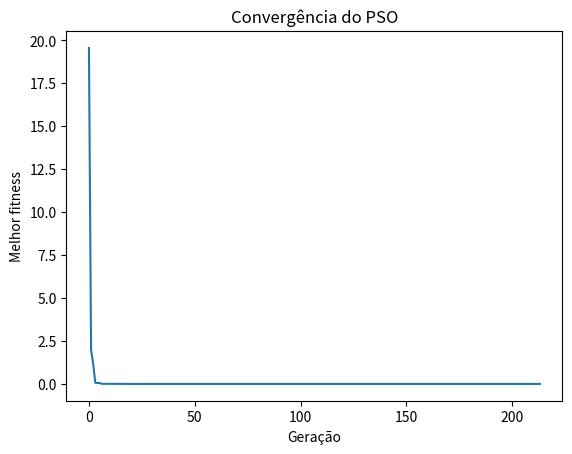

Source code (Python):
import random
import matplotlib.pyplot as plt

# PARÂMETROS
N = 50
MAX_GERACOES = 500
c1 = 2.05
c2 = 2.05
w = 0.4
vmax = 2.0

# FUNÇÃO OBJETIVO
def funcao(x):
    return (x[0] + 2*x[1] - 7)**2 + (2*x[0] + x[1] - 5)**2

# INICIALIZAÇÃO
def inicializar_populacao(tamanho):
    populacao = [[random.uniform(-10,10), random.uniform(-10,10)]for _ in range(tamanho)]
    velocidade = [[random.uniform(-1,1), random.uniform(-1,1)] for _ in range(tamanho)]
    return populacao, velocidade

# INICIALIZA PBEST E GBEST
def inicializar_melhores(populacao):
    pbest = [ind[:] for ind in populacao]
    fitness_pbest = [funcao(ind) for ind in populacao]
    indice_melhor = min(range(len(populacao)), key=lambda i: fitness_pbest[i])
    gbest = pbest[indice_melhor][:]
    fitness_gbest = fitness_pbest[indice_melhor]
    return pbest, fitness_pbest, gbest, fitness_gbest

# ATUALIZA PBEST E GBEST
def atualizar_melhores(populacao, pbest, fitness_pbest, gbest, fitness_gbest):

    melhorou = False

    for i in range(len(populacao)):
        fitness_atual = funcao(populacao[i])
        if fitness_atual < fitness_pbest[i]:
            fitness_pbest[i] = fitness_atual
            pbest[i] = populacao[i][:]
            if fitness_atual < fitness_gbest:
                fitness_gbest = fitness_atual
                gbest = populacao[i][:]
                melhorou = True
    return (pbest, fitness_pbest, gbest, fitness_gbest, melhorou)

# ATUALIZA VELOCIDADE
def atualizar_velocidade(populacao, velocidade, pbest, gbest):
    for i in range(len(populacao)):
        for j in range(len(populacao[i])):
            r1 = random.random()
            r2 = random.random()
            velocidade[i][j] = (w * velocidade[i][j] + c1 * r1 * (pbest[i][j] - populacao[i][j]) + c2 * r2 * (gbest[j] - populacao[i][j]))
            velocidade[i][j] = max( -vmax, min(vmax, velocidade[i][j]))

# ATUALIZA POSIÇÕES
def atualizar_posicoes(populacao, velocidade):
    for i in range(len(populacao)):
        for j in range(len(populacao[i])):
            populacao[i][j] += velocidade[i][j]
            populacao[i][j] = max(-10, min(10, populacao[i][j]))

# PSO
def pso():
    historico = []
    populacao, velocidade = inicializar_populacao(N)
    (pbest, fitness_pbest, gbest, fitness_gbest) = inicializar_melhores(populacao)
    sem_melhora = 0
    LIMITE_SEM_MELHORA = 50

    for geracao in range(MAX_GERACOES):
        (pbest, fitness_pbest, gbest, fitness_gbest, melhorou) = atualizar_melhores(populacao, pbest, fitness_pbest,gbest, fitness_gbest)
        if melhorou:
            sem_melhora = 0
        else:
            sem_melhora += 1
        if sem_melhora >= LIMITE_SEM_MELHORA:
            print( f"Parada antecipada na geração {geracao}")
            break
        atualizar_velocidade(populacao,velocidade, pbest, gbest)
        atualizar_posicoes( populacao, velocidade)
        historico.append(fitness_gbest)
    return gbest, fitness_gbest, historico

# MAIN
def main():
    melhor_solucao, melhor_fitness, historico = pso()
    print("\nMelhor solução:")
    print(melhor_solucao)
    print("\nFitness:")
    print(melhor_fitness)
    plt.plot(historico)
    plt.xlabel("Geração")
    plt.ylabel("Melhor fitness")
    plt.title("Convergência do PSO")
    plt.show()

if __name__ == "__main__":
    main()
